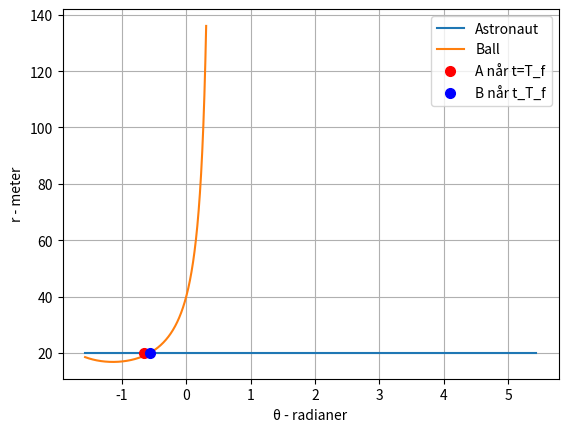

Recreate this plot in Python.
##DAPE2101 - Oblig del 1 oppgave e
import numpy as np
import matplotlib.pyplot as plt
#Forskjellige verdier
a = 9.81 
R = 20
w = np.sqrt(a/R)
h = 1.5
u = 6
r = R-h
v = r * w 
pi = np.pi
#tid
t_start = 0
t_slutt = 10
t = np.linspace(t_start, t_slutt, 1000)
#Astronaut
x_A = R * np.cos(w*t - pi/2)
y_A = R * np.sin(w*t - pi/2)
#Ball
x_B = v * t
y_B = (h-R) + u * t
#fra oppgave d
a_d = v**2 + u**2
b_d = 2* (h-R) * u
c_d = (h-R)**2 - R**2
løsning_d = np.roots([a_d, b_d, c_d])
T_f = round(løsning_d[0], 2)

x_A_f = R * np.cos(w*T_f - pi/2)
y_A_f = R * np.sin(w*T_f - pi/2)
x_B_f = v* T_f
y_B_f = (h-R) + u * T_f

#Beregning for astronauten
r_A = R * np.ones(len(t))
theta_A = w*t - pi/2
#Beregning for ball
r_B = np.sqrt(x_B**2 + y_B**2)
theta_B = np.arctan2(y_B, x_B)

#Posisjoner ved T_f
theta_A_f = w*T_f - pi/2
r_A_f = R
theta_B_f = np.arctan2(y_B_f, x_B_f)
r_B_f = np.sqrt(x_B_f**2 + y_B_f**2)

#Plot i r,theta planet
plt.plot(theta_A, r_A, label='Astronaut')
plt.plot(theta_B, r_B, label='Ball')
plt.plot(theta_A_f, r_A_f, 'ro', markersize = 7, label = 'A når t=T_f')
plt.plot(theta_B_f, r_B_f, 'bo', markersize = 7, label = 'B når t_T_f')
plt.xlabel('θ - radianer')
plt.ylabel('r - meter')
plt.legend()
plt.grid()
plt.show()